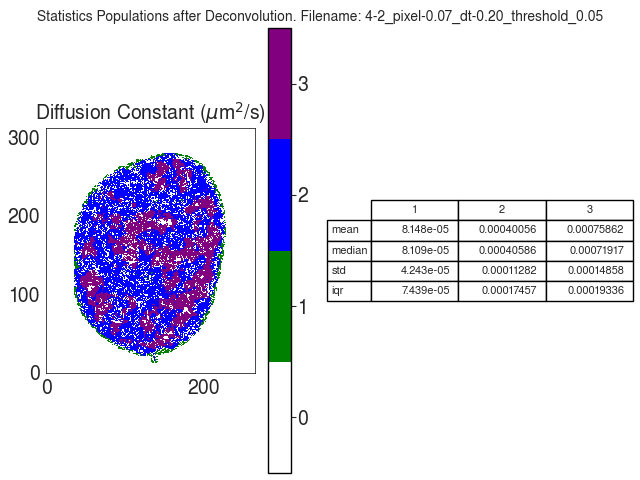

The table this chart was drawn from, first rows:
D
, 1, 2, 3
mean, 8.147945559673575e-05, 0.0004006, 0.0007586
median, 8.109195686949686e-05, 0.0004059, 0.0007192
std, 4.2433760548053726e-05, 0.0001128, 0.0001486
iqr, 7.438899053743297e-05, 0.0001746, 0.0001934
